Photos from the image-classification dataset "studio_data" in the GitHub repository React-Developer751/temp. Its 124 classes are: AC repair, accounting finance, agriculture farm, animal welfare, architect, astrology, ayurveda, bakery, banquet hall, bar lounge, barber, bike garage, bike showroom, bookstore, bridal makeup, cafe, car rental, car repair, car showroom, car wash, carpentry, catering, chai stall, chinese restaurant, cleaning, clinic doctor, cloud kitchen, coaching tuition, construction, consulting, counselling, coworking, dental, design studio, diagnostic lab, digital agency, DJ sound, driving school, drone photography, ecommerce, electrician, event party, eye clinic, farm stay, fashion boutique, fast food, florist, funeral services, furniture, gaming zone, gift shop, grocery, gym, hotel, ice cream, indian thali, insurance, interior design, jewellery, juice bar, kurti store, landscape, laundry, law firm, loan finance, logistics, mehendi, mobile app, mobile repair, mobile store, movers, music academy, NGO, none, notary documents, nutritionist, optical, painting, pest control, pet clinic, pet shop, PG hostel, pharmacy, photography, physio, play school, plumbing, pottery, printing, real estate, recruitment, restaurant, italian restaurant, robotics lab, SaaS, salon, saree boutique, school, scrap recycling, security, shoe store, skin clinic, solar energy, south indian, spa, sports academy, street food, sushi, sweet shop, tailor, tattoo, taxi, temple, tent house, tiffin service, toy store, travel agency, tyres, video editing, visa, water purifier, wedding, welding, yoga.

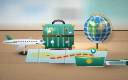
Label: travel agency

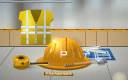
Label: construction

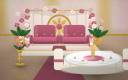
Label: banquet hall

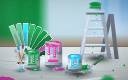
Label: painting

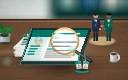
Label: recruitment

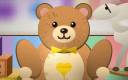
Label: toy store
